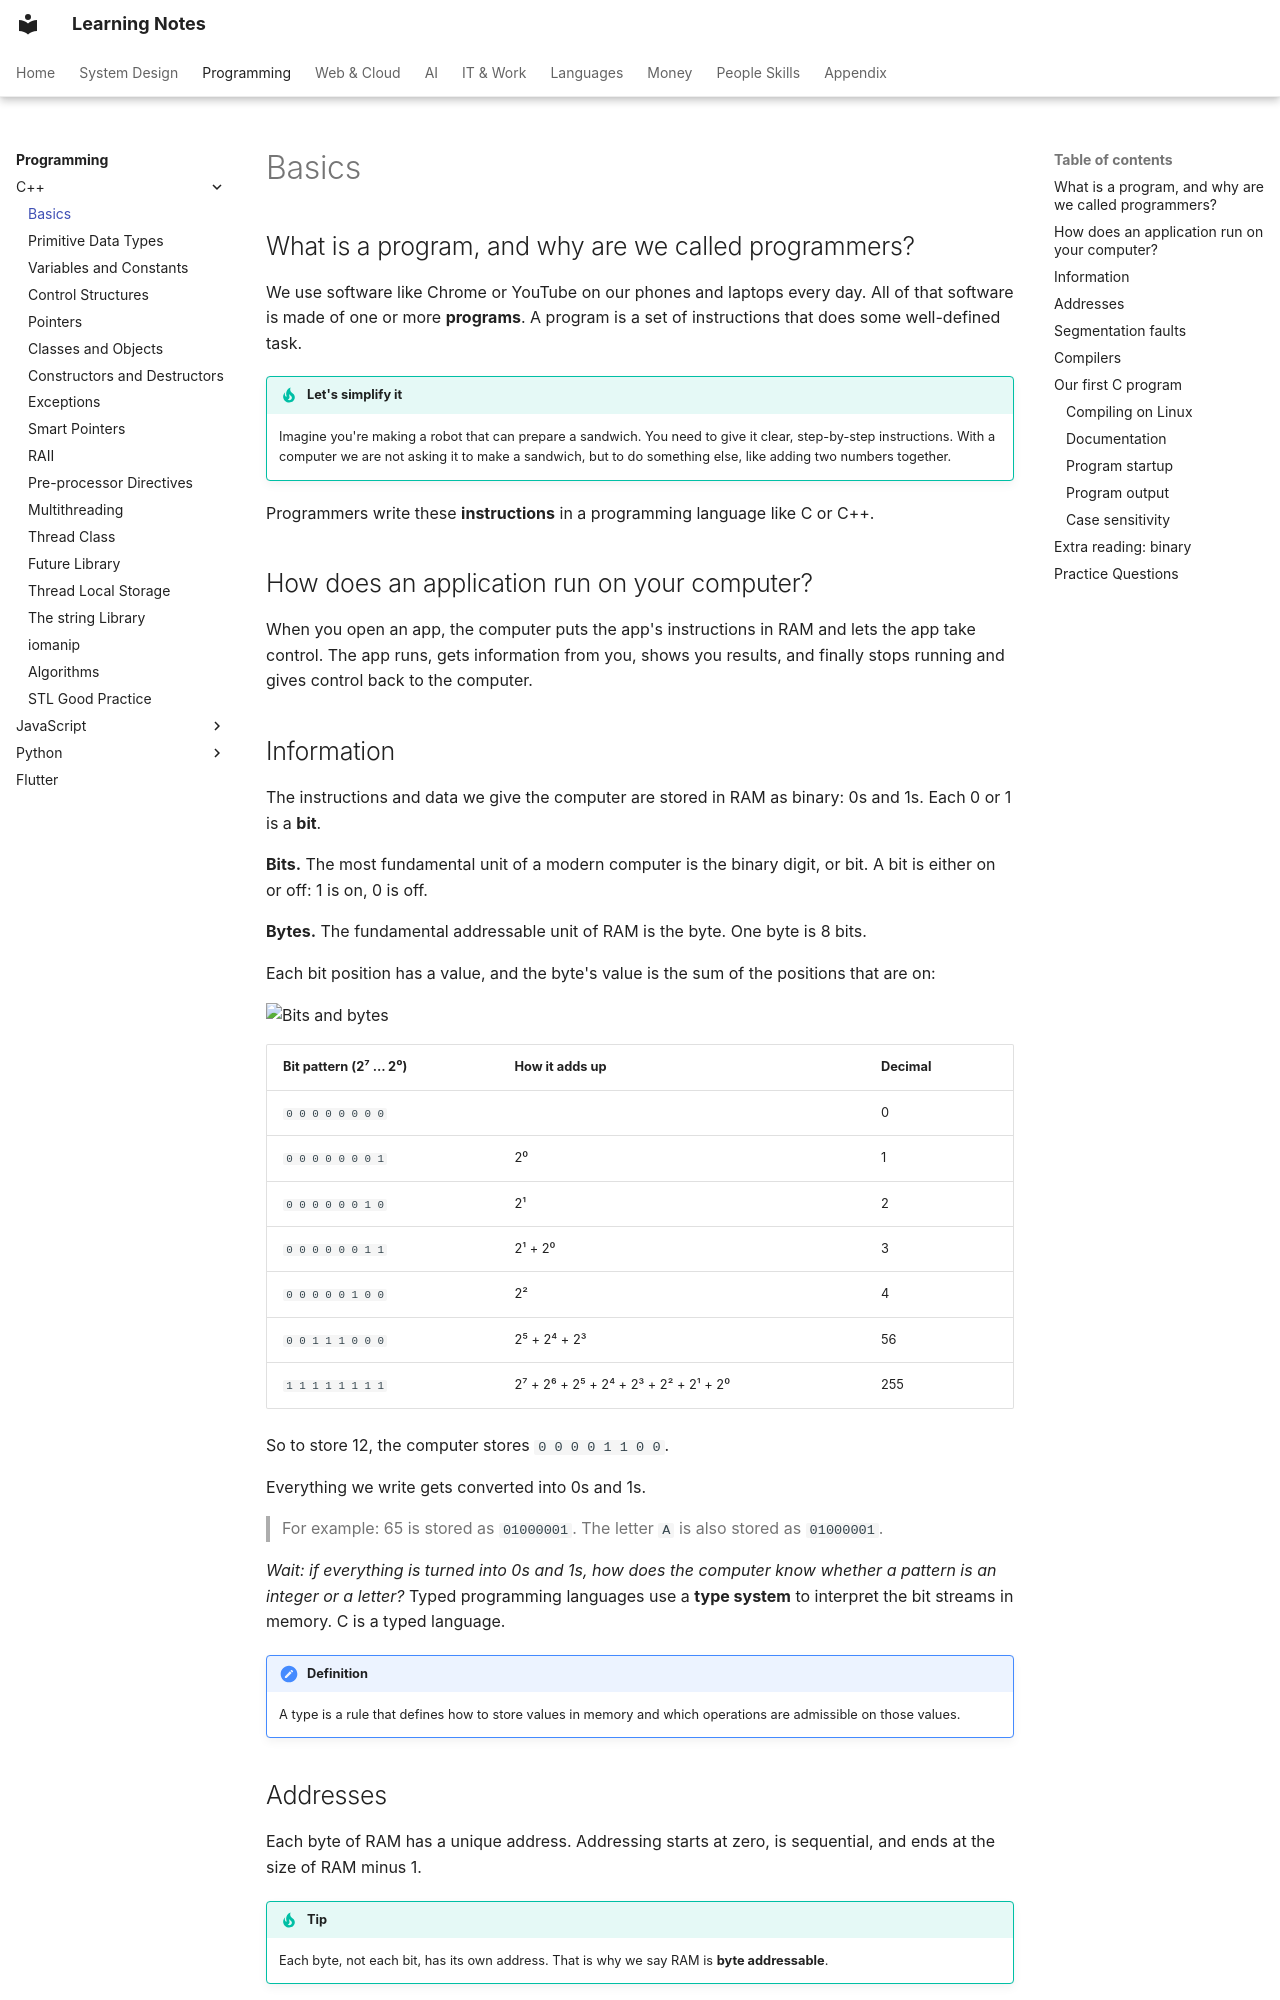

repository: pratham-garg-456/learning-notes · page: coding/cpp/basics/index.html · generator: mkdocs

---
title: Basics
---

# Basics

## What is a program, and why are we called programmers?

We use software like Chrome or YouTube on our phones and laptops every day. All of that software is made of one or more **programs**. A program is a set of instructions that does some well-defined task.

!!! tip "Let's simplify it"
    Imagine you're making a robot that can prepare a sandwich. You need to give it clear, step-by-step instructions. With a computer we are not asking it to make a sandwich, but to do something else, like adding two numbers together.

Programmers write these **instructions** in a programming language like C or C++.

## How does an application run on your computer?

When you open an app, the computer puts the app's instructions in RAM and lets the app take control. The app runs, gets information from you, shows you results, and finally stops running and gives control back to the computer.

## Information

The instructions and data we give the computer are stored in RAM as binary: 0s and 1s. Each 0 or 1 is a **bit**.

**Bits.** The most fundamental unit of a modern computer is the binary digit, or bit. A bit is either on or off: 1 is on, 0 is off.

**Bytes.** The fundamental addressable unit of RAM is the byte. One byte is 8 bits.

Each bit position has a value, and the byte's value is the sum of the positions that are on:

![Bits and bytes](../../assets/notion/basics/bit-and-byte-table.avif)

| Bit pattern (2⁷ … 2⁰) | How it adds up | Decimal |
| --- | --- | --- |
| `0 0 0 0 0 0 0 0` | | 0 |
| `0 0 0 0 0 0 0 1` | 2⁰ | 1 |
| `0 0 0 0 0 0 1 0` | 2¹ | 2 |
| `0 0 0 0 0 0 1 1` | 2¹ + 2⁰ | 3 |
| `0 0 0 0 0 1 0 0` | 2² | 4 |
| `0 0 1 1 1 0 0 0` | 2⁵ + 2⁴ + 2³ | 56 |
| `1 1 1 1 1 1 1 1` | 2⁷ + 2⁶ + 2⁵ + 2⁴ + 2³ + 2² + 2¹ + 2⁰ | 255 |

So to store 12, the computer stores `0 0 0 0 1 1 0 0`.

Everything we write gets converted into 0s and 1s.

> For example: 65 is stored as `01000001`. The letter `A` is also stored as `01000001`.

_Wait: if everything is turned into 0s and 1s, how does the computer know whether a pattern is an integer or a letter?_ Typed programming languages use a **type system** to interpret the bit streams in memory. C is a typed language.

!!! note "Definition"
    A type is a rule that defines how to store values in memory and which operations are admissible on those values.

## Addresses

Each byte of RAM has a unique address. Addressing starts at zero, is sequential, and ends at the size of RAM minus 1.

!!! tip
    Each byte, not each bit, has its own address. That is why we say RAM is **byte addressable**.
